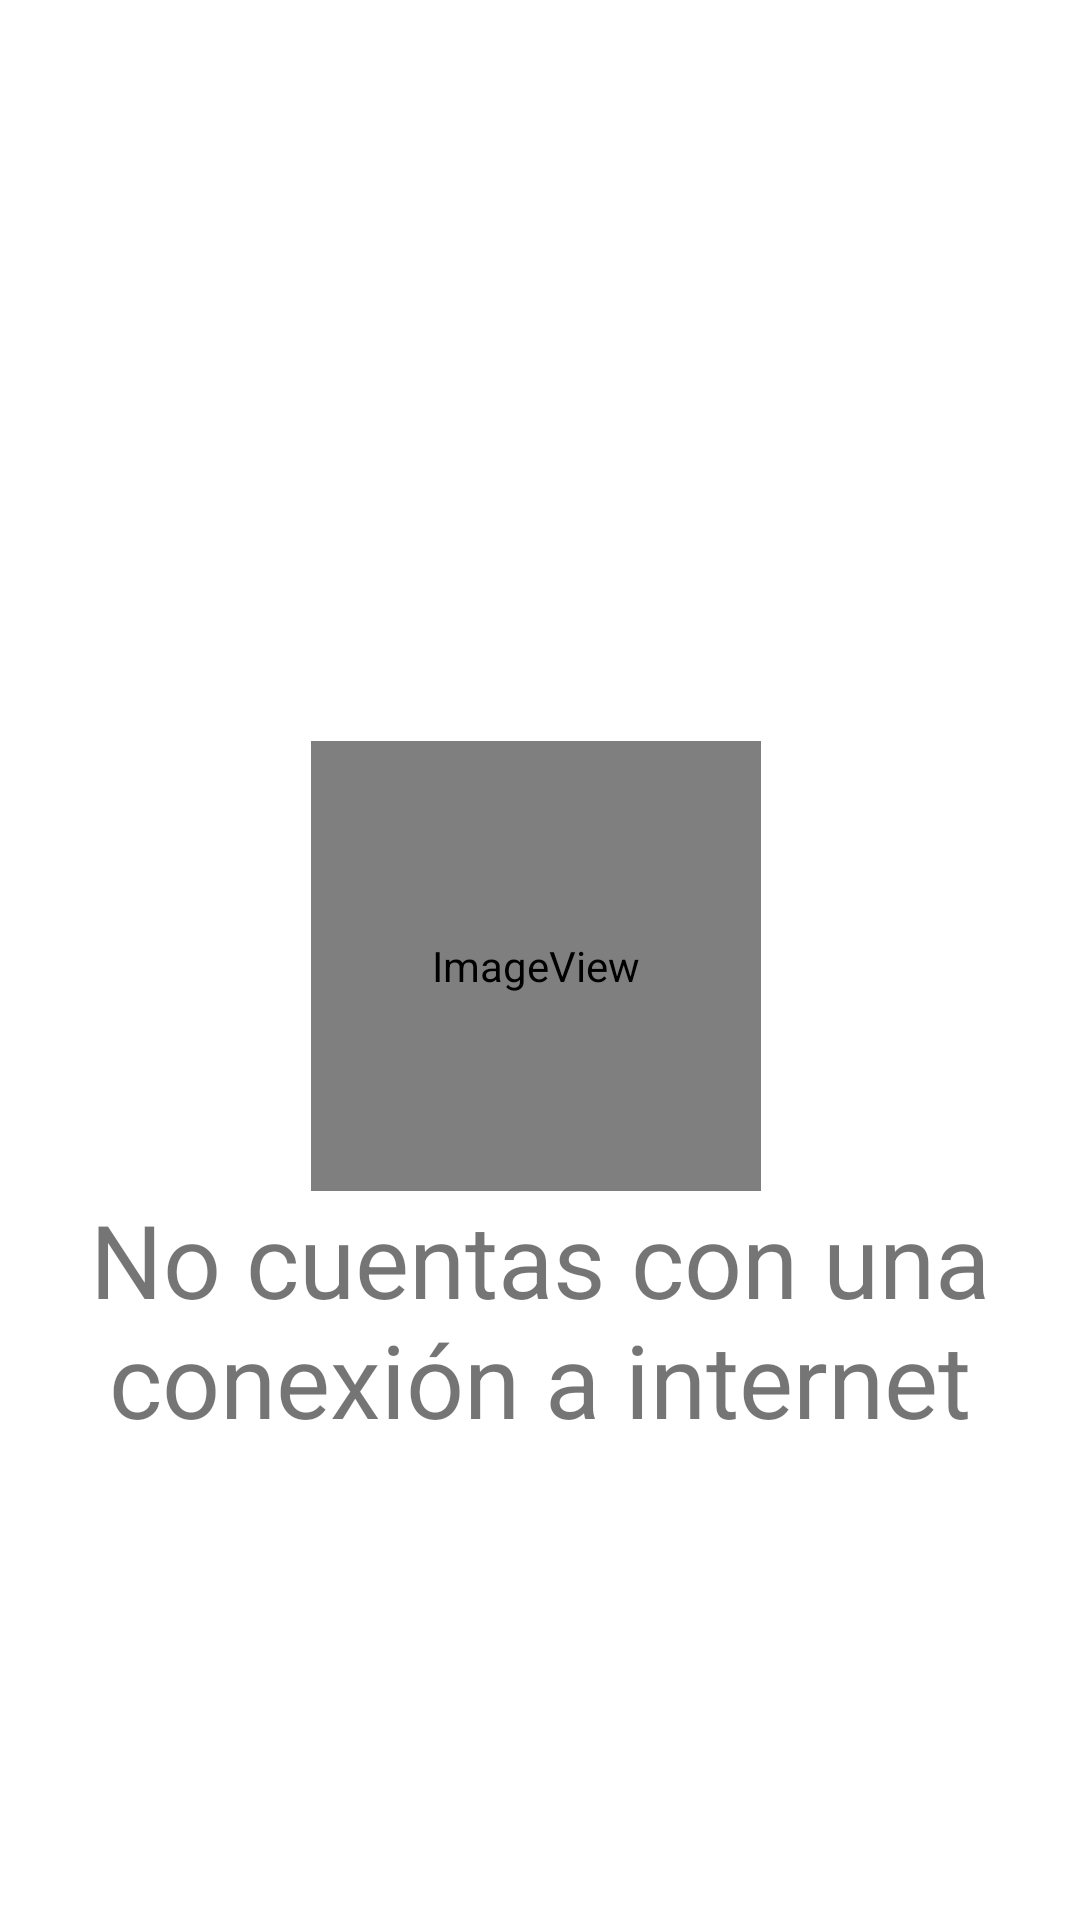

The Android layout XML behind this screen, and the referenced resources:
<!-- AndroidManifest.xml: application theme Theme.ScraperPruebaNoBar -->
<!-- res/layout/activiy_noconextion.xml -->
<?xml version="1.0" encoding="utf-8"?>
<androidx.constraintlayout.widget.ConstraintLayout xmlns:android="http://schemas.android.com/apk/res/android"
    xmlns:app="http://schemas.android.com/apk/res-auto"
    xmlns:tools="http://schemas.android.com/tools"
    android:layout_width="match_parent"
    android:layout_height="match_parent">

    <ImageView
        android:id="@+id/imageView4"
        android:layout_width="150dp"
        android:layout_height="150dp"
        app:layout_constraintBottom_toBottomOf="parent"
        app:layout_constraintEnd_toEndOf="parent"
        app:layout_constraintHorizontal_bias="0.494"
        app:layout_constraintStart_toStartOf="parent"
        app:layout_constraintTop_toTopOf="parent"
        app:layout_constraintVertical_bias="0.504"
        app:srcCompat="@mipmap/noconexion" />

    <TextView
        android:id="@+id/textView4"
        android:layout_width="0dp"
        android:layout_height="wrap_content"
        android:gravity="center_horizontal"
        android:text="No cuentas con una conexión a internet"
        android:textSize="34sp"
        app:layout_constraintEnd_toEndOf="parent"
        app:layout_constraintHorizontal_bias="1.0"
        app:layout_constraintStart_toStartOf="parent"
        app:layout_constraintTop_toBottomOf="@+id/imageView4" />
</androidx.constraintlayout.widget.ConstraintLayout>
<!-- resources referenced by this layout -->
<resources>
  <!-- mipmap noconexion (mipmap-anydpi-v26) -->
  <?xml version="1.0" encoding="utf-8"?>
  <adaptive-icon xmlns:android="http://schemas.android.com/apk/res/android">
      <background android:drawable="@color/noconexion_background"/>
      <foreground android:drawable="@mipmap/noconexion_foreground"/>
  </adaptive-icon>
  <style name="Theme.ScraperPruebaNoBar" parent="Theme.MaterialComponents.DayNight.NoActionBar">
          
          <item name="colorPrimary">#010D26</item>
          <item name="colorPrimaryVariant">#364959</item>
          <item name="colorOnPrimary">@color/white</item>
          
          <item name="colorSecondary">#263440</item>
          <item name="colorSecondaryVariant">#A6A6A6</item>
          <item name="colorOnSecondary">@color/white</item>
          
          <item name="android:statusBarColor">?attr/colorPrimaryVariant</item>
          
      </style>
  <color name="noconexion_background">#FFFFFF</color>
  <!-- not gathered from this repository: default colours our renderer supplied (Android Studio template values) -->
  <color name="white">#FFFFFFFF</color>
</resources>
